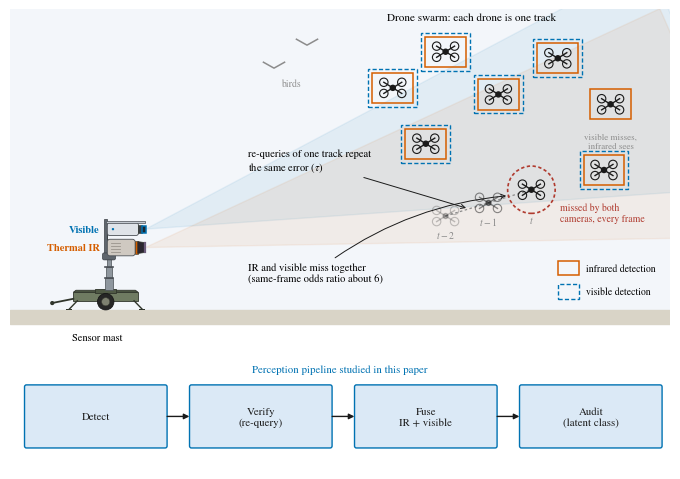

The matplotlib source for this figure:
import matplotlib; matplotlib.use("Agg")
import matplotlib.pyplot as plt, numpy as np
from matplotlib.patches import Circle, Rectangle, FancyBboxPatch, Polygon, FancyArrowPatch, Wedge
plt.rcParams.update({"font.family": "STIXGeneral", "mathtext.fontset": "stix", "font.size": 8.5})
rng = np.random.default_rng(3)
fig = plt.figure(figsize=(6.6, 4.6)); ax = fig.add_axes([0, 0, 1, 1]); ax.set_xlim(0, 100); ax.set_ylim(0, 70); ax.axis("off")
INK, IR, VIS, GR = "#1a1a1a", "#D55E00", "#0072B2", "#8c8c8c"
# sky and ground
ax.add_patch(Rectangle((0, 24), 100, 46, color="#f3f6fa", zorder=0))
ax.add_patch(Rectangle((0, 22), 100, 2.2, color="#d9d4c7", zorder=1))
# trailer-mounted sensor mast: telescoping mast, pan-tilt head, visible and thermal cameras
from matplotlib.patches import Polygon as PolyM
G0 = 24.2; TR, TR2, MET = "#6f7b62", "#4f5945", "#8f979e"
PM = lambda pts, c, z=4, ec="#30352b", lw=.6, **k: ax.add_patch(PolyM(pts, closed=True, fc=c, ec=ec, lw=lw, zorder=z, **k))
PM([[9.6, G0 + 1.3], [19.4, G0 + 1.3], [19.4, G0 + 2.7], [9.6, G0 + 2.7]], TR)                            # trailer body
PM([[9.6, G0 + 2.7], [19.4, G0 + 2.7], [19.0, G0 + 3.0], [10.0, G0 + 3.0]], TR2)                          # deck lip
ax.plot([9.6, 6.6], [G0 + 1.7, G0 + 1.1], color="#30352b", lw=1.3, zorder=4)                                # tow bar
ax.add_patch(Circle((6.4, G0 + 1.05), .32, fc="#30352b", lw=0, zorder=5))                                   # hitch
for x0, x1 in ((10.2, 9.0), (18.8, 20.0)):                                                                  # stabilizer legs
    ax.plot([x0, x1], [G0 + 1.4, G0 + .15], color="#30352b", lw=1, zorder=4)
    PM([[x1 - .45, G0], [x1 + .45, G0], [x1 + .45, G0 + .22], [x1 - .45, G0 + .22]], "#30352b", z=5, lw=0)
ax.add_patch(Circle((14.5, G0 + 1.25), 1.25, fc="#262626", ec="#111", lw=.5, zorder=6))                     # wheel
ax.add_patch(Circle((14.5, G0 + 1.25), .62, fc="#7d8070", ec="#3b3d34", lw=.4, zorder=7))
PM([[12.9, G0 + 2.6], [16.1, G0 + 2.6], [16.1, G0 + 3.2], [12.9, G0 + 3.2]], TR2, z=5)                     # fender
segs = [(15.0, .55, G0 + 3.0, G0 + 4.9), (15.0, .42, G0 + 4.9, G0 + 6.5), (15.0, .3, G0 + 6.5, G0 + 7.7)]
for cx, hw, y0, y1 in segs:                                                                                 # telescoping mast
    PM([[cx - hw, y0], [cx + hw, y0], [cx + hw, y1], [cx - hw, y1]], MET, z=5, ec="#4a4f55", lw=.5)
    ax.plot([cx - hw - .12, cx + hw + .12], [y1, y1], color="#4a4f55", lw=1.2, zorder=6)                    # collar
ax.add_patch(FancyBboxPatch((14.1, G0 + 7.7), 1.8, .9, boxstyle="round,pad=0.08,rounding_size=0.25",
                            fc="#5f666d", ec="#3a3f44", lw=.5, zorder=6))                                    # pan unit
PM([[14.25, G0 + 8.6], [14.75, G0 + 8.6], [14.75, G0 + 13.9], [14.25, G0 + 13.9]], "#5f666d", z=5, ec="#3a3f44", lw=.5)  # tilt bracket
# visible camera (top): housing, sun hood, lens with blue ring
ax.add_patch(FancyBboxPatch((14.8, 35.6), 4.6, 1.8, boxstyle="round,pad=0.06,rounding_size=0.35", fc="#dfe3e8", ec="#4a4f55", lw=.6, zorder=6))
PM([[14.6, 37.45], [20.4, 37.45], [20.4, 37.8], [14.6, 37.8]], "#c4cad1", z=7, ec="#4a4f55", lw=.5)        # sun hood
PM([[19.4, 35.85], [20.0, 35.85], [20.0, 37.15], [19.4, 37.15]], "#3a3f44", z=7, lw=.4)                    # bezel
PM([[20.0, 35.95], [20.55, 35.95], [20.55, 37.05], [20.0, 37.05]], "#1d2730", z=7, ec=VIS, lw=1.1)        # lens
ax.add_patch(Circle((15.6, 36.5), .18, fc=VIS, lw=0, zorder=7))                                              # status light
# thermal camera (bottom): bulkier housing, large germanium lens with orange ring, fins
ax.add_patch(FancyBboxPatch((14.8, 32.5), 4.1, 2.4, boxstyle="round,pad=0.06,rounding_size=0.4", fc="#cfc9c1", ec="#4a4f55", lw=.6, zorder=6))
for yy in (32.95, 33.45, 33.95, 34.45): ax.plot([15.3, 16.6], [yy, yy], color="#9a948c", lw=.6, zorder=7)  # cooling fins
PM([[18.9, 32.7], [19.35, 32.7], [19.35, 34.7], [18.9, 34.7]], IR, z=7, lw=.4)                             # orange ring
PM([[19.35, 32.8], [20.5, 32.95], [20.5, 34.45], [19.35, 34.6]], "#2a2630", z=7, lw=.5)                   # germanium barrel
ax.plot([20.5, 20.5], [33.05, 34.35], color="#6b5b7a", lw=1.6, zorder=8)                                    # lens face sheen
ax.plot([14.75, 14.75], [33.2, 36.2], color="#30352b", lw=.7, zorder=4)                                     # cable
# fields of view from the lenses, and colour-coded labels
for (ox, oy), c, lab, ang, ly in (((20.55, 36.5), VIS, "Visible", (4, 28), 36.5), ((20.5, 33.7), IR, "Thermal IR", (1, 25), 33.7)):
    ax.add_patch(Wedge((ox, oy), 86, ang[0], ang[1], color=c, alpha=0.07, zorder=1))
    ax.text(13.6, ly, lab, ha="right", va="center", color=c, fontsize=7.5, fontweight="bold")
ax.text(13.2, 19.6, "Sensor mast", ha="center", fontsize=7.5)

# ---------------------------------------------------------------- drones, detections and one hard track
from matplotlib.patches import Rectangle as Rect
def quad(x, y, s=1.0, alpha=1.0, z=5):
    for dx, dy in ((-1, -1), (1, 1)):
        ax.plot([x - 1.6 * s, x + 1.6 * s], [y + dy * s, y - dy * s], color=INK, lw=1, zorder=z, alpha=alpha)
    for dx, dy in ((-1.6, -1), (1.6, 1), (-1.6, 1), (1.6, -1)):
        ax.add_patch(Circle((x + dx * s, y + dy * s), 0.75 * s, fill=False, ec=INK, lw=.8, zorder=z, alpha=alpha))
    ax.add_patch(Circle((x, y), .45 * s, color=INK, zorder=z + 1, alpha=alpha))
def boxes(x, y, ir=True, vis=True):
    if ir:  ax.add_patch(Rect((x - 3.1, y - 2.3), 6.2, 4.6, fill=False, ec=IR, lw=1.1, zorder=6))
    if vis: ax.add_patch(Rect((x - 3.7, y - 2.9), 7.4, 5.8, fill=False, ec=VIS, lw=1.0, ls=(0, (3, 1.6)), zorder=6))
seen = [(58, 58), (66, 63.5), (74, 57), (83, 62.5), (91, 55.5), (63, 49.5), (90, 45.5)]
for i, (x, y) in enumerate(seen):
    quad(x, y, .85); boxes(x, y, ir=True, vis=(i != 4))          # one drone: infrared sees it, visible misses
ax.text(91, 51.2, "visible misses,\ninfrared sees", ha="center", fontsize=6.4, color=GR, va="top")
# the hard drone: missed by both cameras, frame after frame (ghosts = earlier queries of the same track)
track = [(66, 38.5), (72.5, 40.5), (79, 42.5)]
ax.plot([p[0] for p in track], [p[1] for p in track], color=GR, lw=.9, ls=(0, (2, 2)), zorder=4)
for (x, y), a, lab in zip(track, (.25, .5, 1), ("$t-2$", "$t-1$", "$t$")):
    quad(x, y, .85, alpha=a); ax.text(x, y - (5.0 if lab == "$t$" else 3.4), lab, ha="center", fontsize=7, color=GR)
ax.add_patch(Circle(track[-1], 3.6, fill=False, ec="#b03a2e", lw=1.2, ls=(0, (2, 1.5)), zorder=6))
ax.text(83.4, 39.0, "missed by both\ncameras, every frame", fontsize=7, color="#b03a2e", va="center")
ax.text(70, 68.4, "Drone swarm: each drone is one track", ha="center", fontsize=8)
# birds (correctly not boxed)
for (x, y) in ((40, 61), (45, 64.5)):
    ax.plot([x - 1.6, x, x + 1.6], [y + .9, y, y + .9], color=GR, lw=1.1)
ax.text(42.5, 58.3, "birds", ha="center", color=GR, fontsize=7)
# annotations tied to the paper's quantities
ax.annotate(r"re-queries of one track repeat" + "\n" + r"the same error ($\tau$)", xy=(69.5, 39.6), xytext=(36, 45.5), fontsize=7.6,
            arrowprops=dict(arrowstyle="->", color=INK, lw=.7))
ax.annotate("IR and visible miss together\n(same-frame odds ratio about 6)", xy=(75.6, 41.6), xytext=(36, 28.6), fontsize=7.6,
            arrowprops=dict(arrowstyle="->", color=INK, lw=.7, connectionstyle="arc3,rad=-.15"))
# legend for the detection boxes
lx, ly = 83, 29.5
ax.add_patch(Rect((lx, ly), 3.2, 2.2, fill=False, ec=IR, lw=1.1)); ax.text(lx + 4.2, ly + 1.1, "infrared detection", va="center", fontsize=7)
ax.add_patch(Rect((lx, ly - 3.6), 3.2, 2.2, fill=False, ec=VIS, lw=1.0, ls=(0, (3, 1.6)))); ax.text(lx + 4.2, ly - 2.5, "visible detection", va="center", fontsize=7)
# ---------------------------------------------------------------- pipeline studied in this paper (full width)
steps = ["Detect", "Verify\n(re-query)", "Fuse\nIR + visible", "Audit\n(latent class)"]
w, gap, x0, y0, h = 21.0, 4.0, 2.5, 3.5, 9
for k, lab in enumerate(steps):
    x = x0 + k * (w + gap)
    ax.add_patch(FancyBboxPatch((x, y0), w, h, boxstyle="round,pad=0.3", fc="#dbe9f6", ec=VIS, lw=1, zorder=3))
    ax.text(x + w / 2, y0 + h / 2, lab, ha="center", va="center", fontsize=7.8, color=INK, zorder=4)
    if k: ax.add_patch(FancyArrowPatch((x - gap - .1, y0 + h / 2), (x + .1, y0 + h / 2), arrowstyle="-|>", mutation_scale=8, color=INK, zorder=4))
ax.text(50, y0 + h + 2.3, "Perception pipeline studied in this paper", ha="center", fontsize=7.8, color=VIS)
fig.savefig("fig_overview.pdf"); fig.savefig("fig_overview.png", dpi=160); print("ok")
